Run: headless pygame with SDL's dummy video driver; simulated clock (each Clock.tick advances the game by its frame time, no real sleeping); random seed 0; keys injected as events and as key.get_pressed() state; no mouse input.
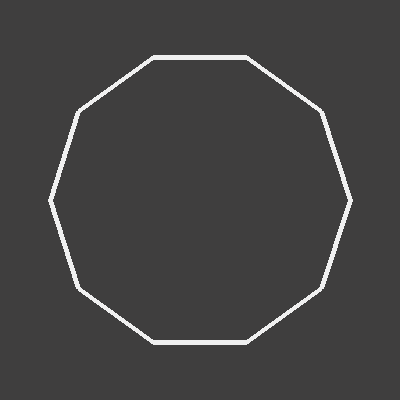
Frame 1 of 4 · flips 1–60 · no input
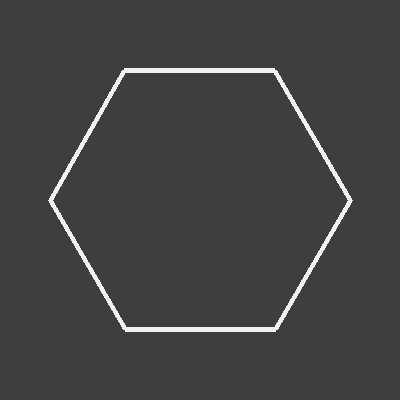
Frame 2 of 4 · flips 61–180 · tapped SPACE, RETURN · held RIGHT (→), D
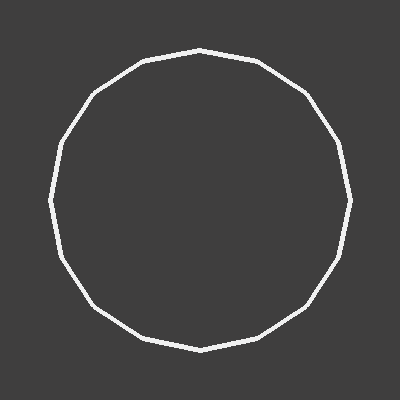
Frame 3 of 4 · flips 181–300 · held DOWN (↓), S
Frame 4 of 4 · flips 301–420 · held LEFT (←), A, UP (↑), W · screen same as frame 2, image omitted

The pygame program that drew these frames:

# A program to create and visualise regular polygons.

# Video Walkthrough: ###

import pygame
import math
from sys import exit

def create_polygon(point, sides, distance):
	angle = 360 / sides
	angle = angle * (math.pi / 180)
	points = []
	for i in range(0, sides):
		x = point[0] + distance * math.cos(angle*i)
		y = point[1] + distance * math.sin(angle*i)
		points.append((x, y))
	return points

WIDTH = 400
HEIGHT = 400

pygame.init()
screen = pygame.display.set_mode((WIDTH, HEIGHT))
pygame.display.set_caption("Polygon Generator")
clock = pygame.time.Clock()

bg = pygame.Surface((WIDTH, HEIGHT))
bg.fill((63, 62, 62))

CENTRE = (200, 200)
SHAPE_DISTANCE = 150
NUMBER_SIDES = 3
addition = 1

while True:
	for event in pygame.event.get():
		if event.type == pygame.QUIT:
			pygame.quit()
			exit()

	# Displaying the background surface.
	screen.blit(bg, (0, 0))

	shape = create_polygon(CENTRE, NUMBER_SIDES, SHAPE_DISTANCE)

	for index, point in enumerate(shape):
		pygame.draw.line(screen, (240, 240, 240), point, shape[index - 1], 5)

	if NUMBER_SIDES > 15:
		addition = -1
	elif NUMBER_SIDES < 4:
		addition = 1

	NUMBER_SIDES += addition

	pygame.display.update()
	clock.tick(2)
	
